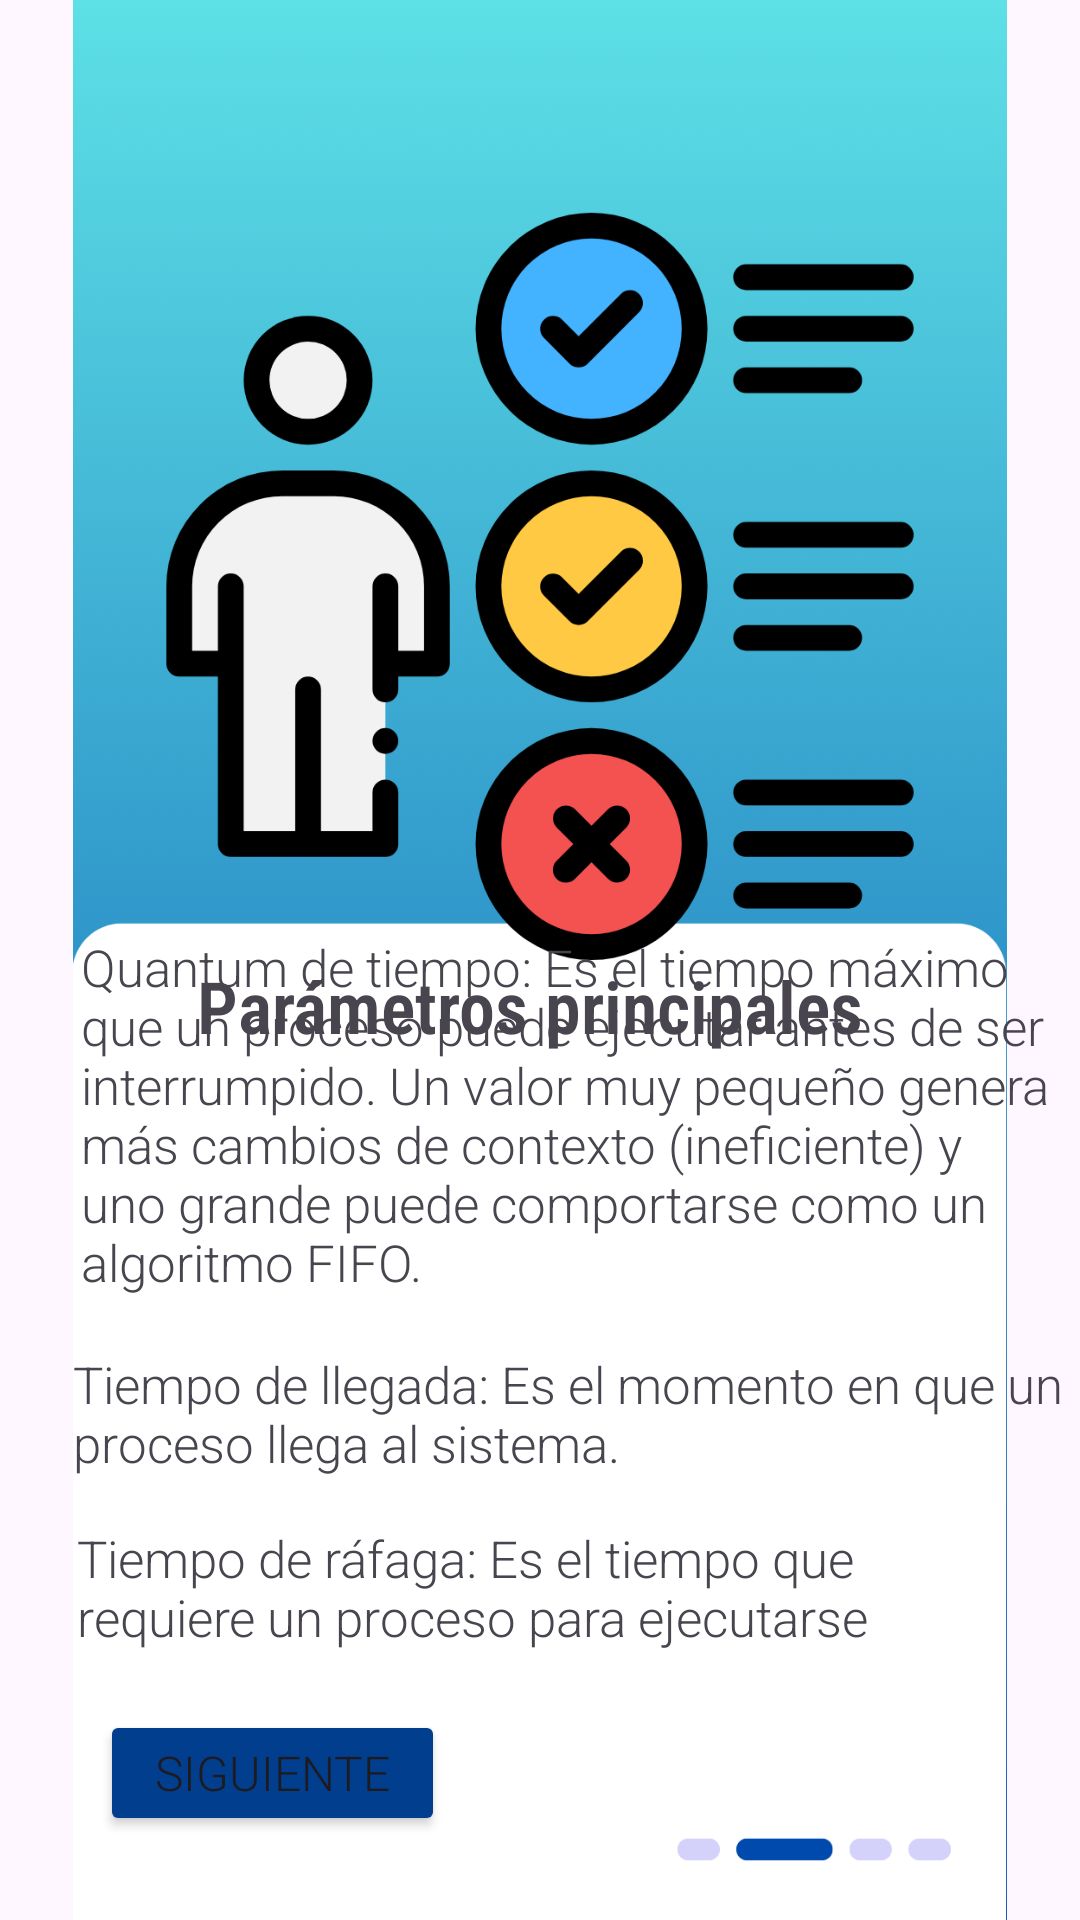

Android layout source for this screen:
<!-- AndroidManifest.xml: application theme Theme.RoundRobin -->
<!-- res/layout/activity_teoria2.xml -->
<?xml version="1.0" encoding="utf-8"?>
<androidx.constraintlayout.widget.ConstraintLayout xmlns:android="http://schemas.android.com/apk/res/android"
    xmlns:app="http://schemas.android.com/apk/res-auto"
    xmlns:tools="http://schemas.android.com/tools"
    android:id="@+id/main"
    android:layout_width="match_parent"
    android:layout_height="match_parent"
    tools:context=".TeoriaActivity2">

    <ImageView
        android:id="@+id/imageView7"
        android:layout_width="wrap_content"
        android:layout_height="wrap_content"
        app:srcCompat="@drawable/fondo_teoria3"
        tools:layout_editor_absoluteX="0dp"
        tools:layout_editor_absoluteY="0dp" />

    <ImageView
        android:id="@+id/imageView5"
        android:layout_width="wrap_content"
        android:layout_height="wrap_content"
        app:layout_constraintBottom_toBottomOf="parent"
        app:layout_constraintEnd_toEndOf="parent"
        app:layout_constraintHorizontal_bias="0.043"
        app:layout_constraintStart_toStartOf="parent"
        app:layout_constraintTop_toTopOf="parent"
        app:layout_constraintVertical_bias="0.83"
        app:srcCompat="@drawable/baseline_check_24" />

    <Button
        android:id="@+id/btnSiguiente"
        android:layout_width="115dp"
        android:layout_height="42dp"
        android:layout_marginBottom="28dp"
        android:backgroundTint="#023E8E"
        android:fontFamily="sans-serif-light"
        android:text="Siguiente"
        android:textSize="16sp"
        app:layout_constraintBottom_toBottomOf="parent"
        app:layout_constraintEnd_toEndOf="parent"
        app:layout_constraintHorizontal_bias="0.136"
        app:layout_constraintStart_toStartOf="parent"
        app:layout_constraintTop_toTopOf="@+id/imageView3"
        app:layout_constraintVertical_bias="0.889" />

    <ImageButton
        android:id="@+id/btnAtras"
        android:layout_width="wrap_content"
        android:layout_height="wrap_content"
        android:backgroundTint="#00FFFFFF"
        app:layout_constraintBottom_toBottomOf="parent"
        app:layout_constraintEnd_toEndOf="parent"
        app:layout_constraintHorizontal_bias="0.046"
        app:layout_constraintStart_toStartOf="parent"
        app:layout_constraintTop_toTopOf="parent"
        app:layout_constraintVertical_bias="0.021"
        app:srcCompat="@drawable/baseline_arrow_back_ios_24" />

    <TextView
        android:id="@+id/textView5"
        android:layout_width="wrap_content"
        android:layout_height="wrap_content"
        android:fontFamily="sans-serif-condensed-light"
        android:text="Parámetros principales "
        android:textSize="24sp"
        android:textStyle="bold"
        app:layout_constraintBottom_toBottomOf="@+id/imageView7"
        app:layout_constraintEnd_toEndOf="parent"
        app:layout_constraintHorizontal_bias="0.497"
        app:layout_constraintStart_toStartOf="parent"
        app:layout_constraintTop_toTopOf="@+id/imageView7"
        app:layout_constraintVertical_bias="0.525" />

    <TextView
        android:id="@+id/textView6"
        android:layout_width="324dp"
        android:layout_height="123dp"
        android:layout_marginBottom="16dp"
        android:fontFamily="sans-serif-light"
        android:text="Quantum de tiempo: Es el tiempo máximo que un proceso puede ejecutar antes de ser interrumpido. Un valor muy pequeño genera más cambios de contexto (ineficiente) y uno grande puede comportarse como un algoritmo FIFO."
        android:textAlignment="viewStart"
        android:textSize="17sp"
        app:layout_constraintBottom_toTopOf="@+id/textView7"
        app:layout_constraintEnd_toEndOf="parent"
        app:layout_constraintHorizontal_bias="0.753"
        app:layout_constraintStart_toStartOf="parent" />

    <TextView
        android:id="@+id/textView7"
        android:layout_width="331dp"
        android:layout_height="42dp"
        android:layout_marginBottom="16dp"
        android:fontFamily="sans-serif-light"
        android:text="Tiempo de llegada: Es el momento en que un proceso llega al sistema."
        android:textAlignment="viewStart"
        android:textSize="17sp"
        app:layout_constraintBottom_toTopOf="@+id/textView8"
        app:layout_constraintEnd_toEndOf="parent"
        app:layout_constraintHorizontal_bias="0.838"
        app:layout_constraintStart_toStartOf="parent" />

    <TextView
        android:id="@+id/textView8"
        android:layout_width="328dp"
        android:layout_height="43dp"
        android:fontFamily="sans-serif-light"
        android:text="Tiempo de ráfaga: Es el tiempo que requiere un proceso para ejecutarse  completamente."
        android:textAlignment="viewStart"
        android:textSize="17sp"
        app:layout_constraintBottom_toBottomOf="parent"
        app:layout_constraintEnd_toEndOf="parent"
        app:layout_constraintHorizontal_bias="0.8"
        app:layout_constraintStart_toStartOf="parent"
        app:layout_constraintTop_toTopOf="parent"
        app:layout_constraintVertical_bias="0.851" />

    <ImageView
        android:id="@+id/imageView5"
        android:layout_width="wrap_content"
        android:layout_height="wrap_content"
        app:layout_constraintBottom_toBottomOf="parent"
        app:layout_constraintEnd_toEndOf="parent"
        app:layout_constraintHorizontal_bias="0.043"
        app:layout_constraintStart_toStartOf="parent"
        app:layout_constraintTop_toTopOf="parent"
        app:layout_constraintVertical_bias="0.578"
        app:srcCompat="@drawable/baseline_check_24" />

    <ImageView
        android:id="@+id/imageView5"
        android:layout_width="wrap_content"
        android:layout_height="wrap_content"
        app:layout_constraintBottom_toBottomOf="parent"
        app:layout_constraintEnd_toEndOf="parent"
        app:layout_constraintHorizontal_bias="0.043"
        app:layout_constraintStart_toStartOf="parent"
        app:layout_constraintTop_toTopOf="parent"
        app:layout_constraintVertical_bias="0.75"
        app:srcCompat="@drawable/baseline_check_24" />

</androidx.constraintlayout.widget.ConstraintLayout>
<!-- resources referenced by this layout -->
<resources>
  <!-- drawable fondo_teoria3: png bitmap (drawable, 81746 bytes) -->
  <style name="Theme.RoundRobin" parent="Base.Theme.RoundRobin" />
  <style name="Base.Theme.RoundRobin" parent="Theme.Material3.DayNight.NoActionBar">
          
          
      </style>
</resources>
